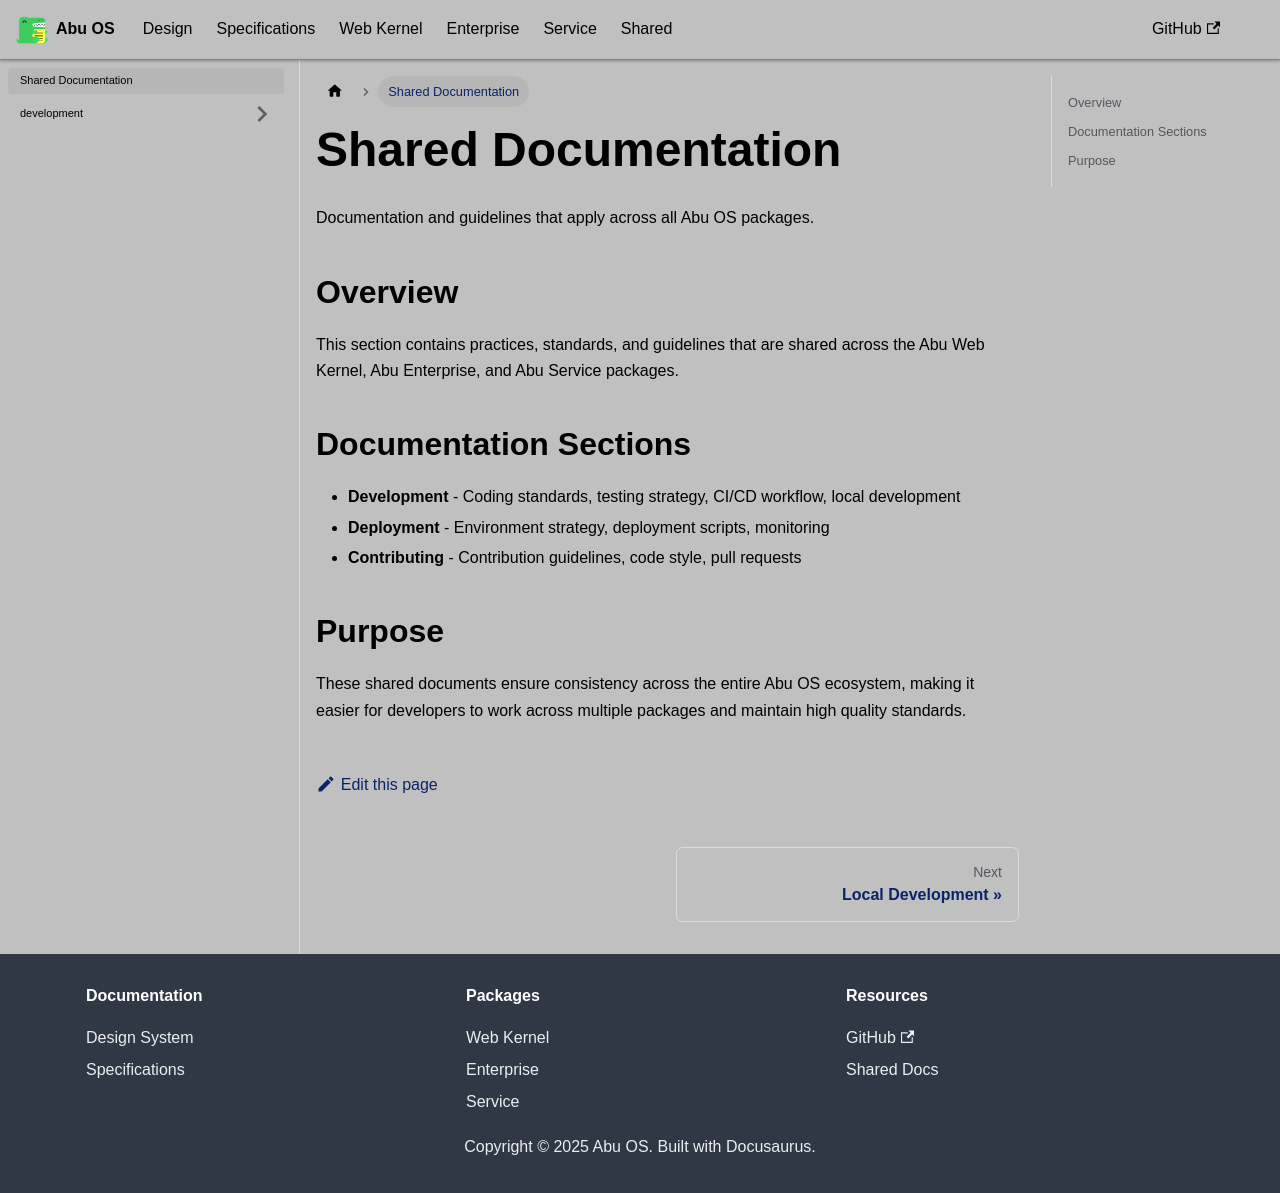

repository: OstrichDeveloper/Abu-98-Specification · page: docs/shared/index.html · generator: docusaurus

---
id: shared-overview
title: Shared Documentation
sidebar_position: 1
---

# Shared Documentation

Documentation and guidelines that apply across all Abu OS packages.

## Overview

This section contains practices, standards, and guidelines that are shared across the Abu Web Kernel, Abu Enterprise, and Abu Service packages.

## Documentation Sections

- **Development** - Coding standards, testing strategy, CI/CD workflow, local development
- **Deployment** - Environment strategy, deployment scripts, monitoring
- **Contributing** - Contribution guidelines, code style, pull requests

## Purpose

These shared documents ensure consistency across the entire Abu OS ecosystem, making it easier for developers to work across multiple packages and maintain high quality standards.
